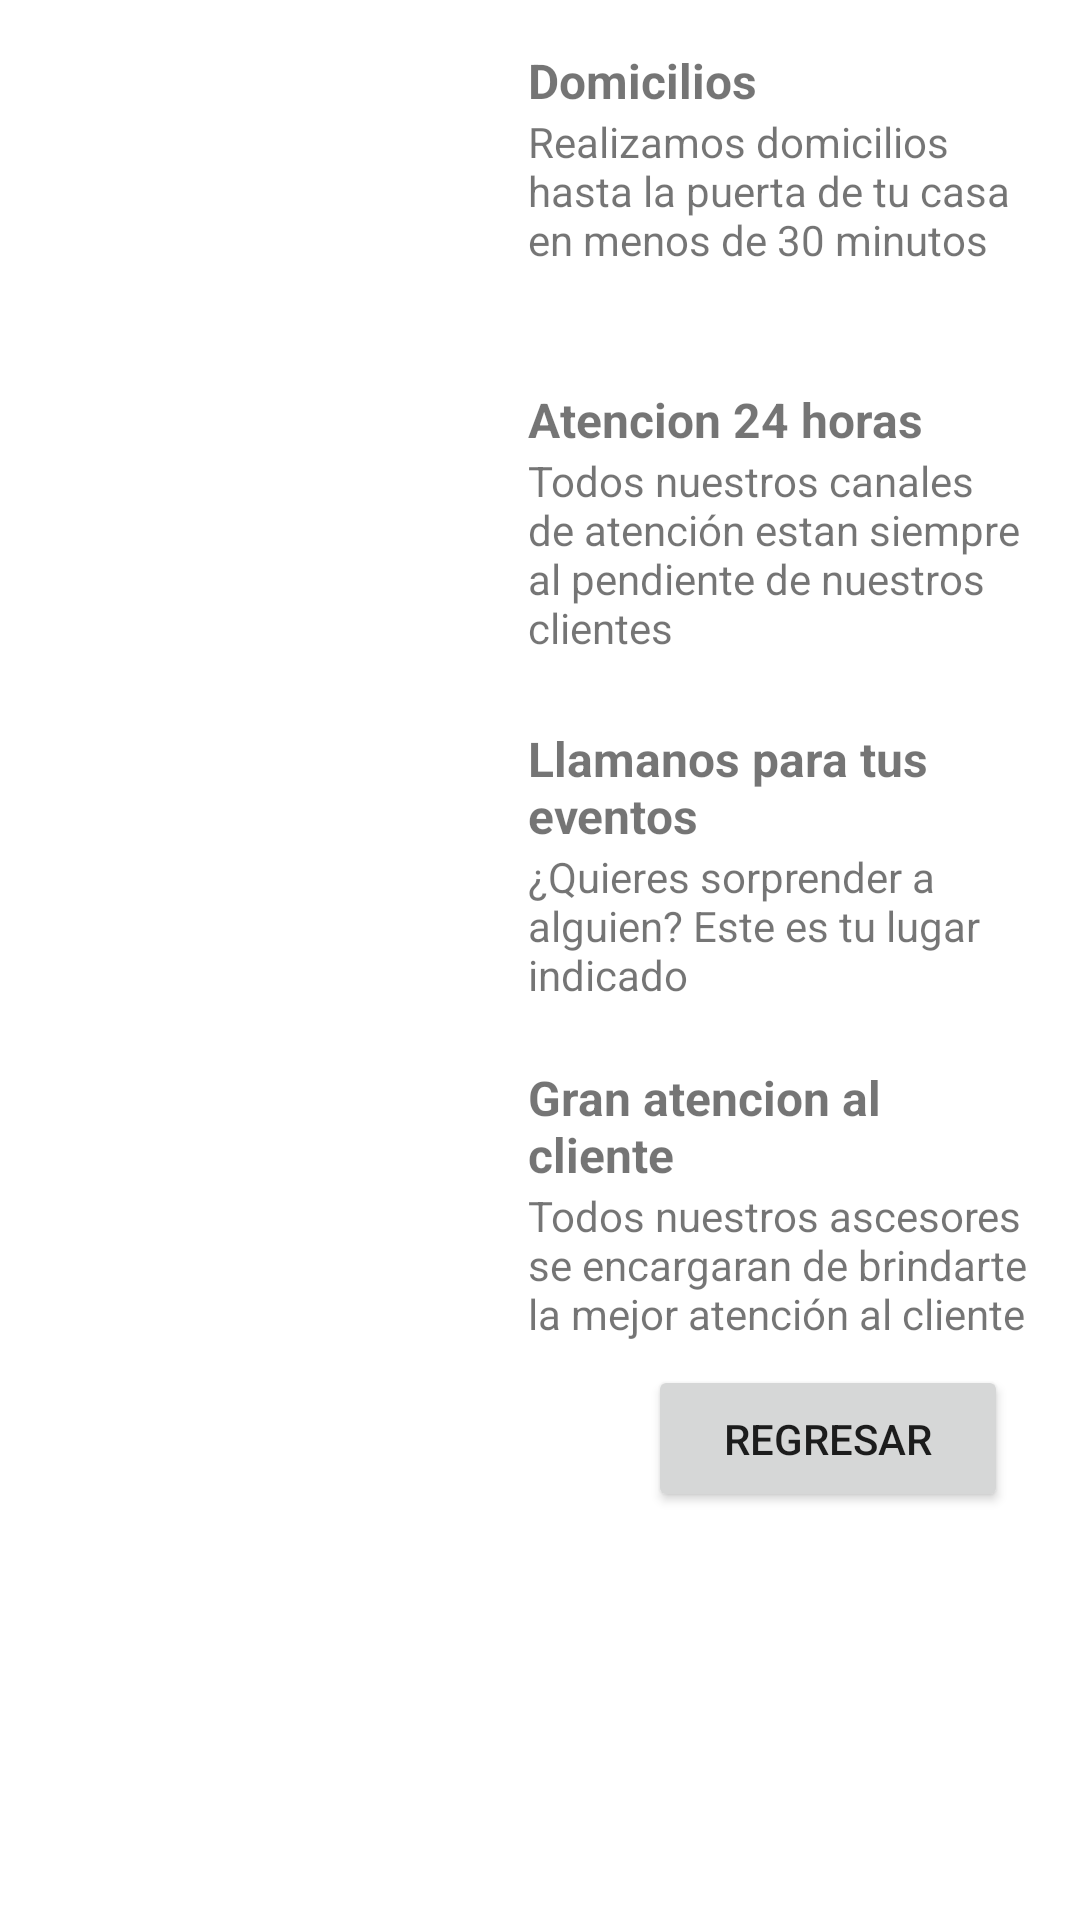

Layout XML and referenced resources for this Android screen:
<!-- AndroidManifest.xml: application theme Theme.FoodIsGr8 -->
<!-- res/layout/fragment__servicios.xml -->
<?xml version="1.0" encoding="utf-8"?>
<FrameLayout xmlns:android="http://schemas.android.com/apk/res/android"
    xmlns:app="http://schemas.android.com/apk/res-auto"
    xmlns:tools="http://schemas.android.com/tools"
    android:layout_width="match_parent"
    android:layout_height="wrap_content"
    android:orientation="vertical"
    android:paddingLeft="@dimen/activity_horizontal_margin"
    android:paddingTop="@dimen/activity_vertical_margin"
    android:paddingRight="@dimen/activity_horizontal_margin"
    android:paddingBottom="@dimen/activity_vertical_margin"
    tools:context=".Vista.Fragment_Servicios">

    <ScrollView
        android:layout_width="match_parent"
        android:layout_height="match_parent">

        <LinearLayout
            android:layout_width="match_parent"
            android:layout_height="wrap_content"
            android:orientation="vertical">

            <LinearLayout
                android:layout_width="match_parent"
                android:layout_height="match_parent"
                android:orientation="horizontal">

                <ImageView
                    android:id="@+id/imageServ1"
                    android:layout_width="160dp"
                    android:layout_height="100dp"
                    tools:srcCompat="@tools:sample/avatars" />

                <LinearLayout
                    android:layout_width="match_parent"
                    android:layout_height="match_parent"
                    android:orientation="vertical">

                    <TextView
                        android:id="@+id/textServ1"
                        android:layout_width="match_parent"
                        android:layout_height="wrap_content"
                        android:textStyle="bold"
                        android:textSize="16dp"
                        android:text="Domicilios" />

                    <TextView
                        android:id="@+id/descriServ1"
                        android:layout_width="match_parent"
                        android:layout_height="match_parent"
                        android:text="Realizamos domicilios hasta la puerta de tu casa en menos de 30 minutos" />
                </LinearLayout>

            </LinearLayout>

            <LinearLayout
                android:layout_width="match_parent"
                android:layout_height="match_parent"
                android:orientation="horizontal"
                android:paddingTop="13dp">

                <ImageView
                    android:id="@+id/imageServ2"
                    android:layout_width="160dp"
                    android:layout_height="100dp"
                    tools:srcCompat="@tools:sample/avatars" />

                <LinearLayout
                    android:layout_width="match_parent"
                    android:layout_height="match_parent"
                    android:orientation="vertical">

                    <TextView
                        android:id="@+id/textServ2"
                        android:layout_width="match_parent"
                        android:layout_height="wrap_content"
                        android:text="Atencion 24 horas"
                        android:textSize="16dp"
                        android:textStyle="bold" />

                    <TextView
                        android:id="@+id/descriServ2"
                        android:layout_width="match_parent"
                        android:layout_height="match_parent"
                        android:text="Todos nuestros canales de atención estan siempre al pendiente de nuestros clientes" />
                </LinearLayout>

            </LinearLayout>

            <LinearLayout
                android:layout_width="match_parent"
                android:layout_height="match_parent"
                android:orientation="horizontal"
                android:paddingTop="13dp">

                <ImageView
                    android:id="@+id/imageServ3"
                    android:layout_width="160dp"
                    android:layout_height="100dp"
                    tools:srcCompat="@tools:sample/avatars" />

                <LinearLayout
                    android:layout_width="match_parent"
                    android:layout_height="match_parent"
                    android:orientation="vertical">

                    <TextView
                        android:id="@+id/textServ3"
                        android:layout_width="match_parent"
                        android:layout_height="wrap_content"
                        android:text="Llamanos para tus eventos"
                        android:textSize="16dp"
                        android:textStyle="bold" />

                    <TextView
                        android:id="@+id/descriServ3"
                        android:layout_width="match_parent"
                        android:layout_height="match_parent"
                        android:text="¿Quieres sorprender a alguien? Este es tu lugar indicado" />
                </LinearLayout>

            </LinearLayout>

            <LinearLayout
                android:layout_width="match_parent"
                android:layout_height="match_parent"
                android:orientation="horizontal"
                android:paddingTop="13dp">

                <ImageView
                    android:id="@+id/imageServ4"
                    android:layout_width="160dp"
                    android:layout_height="100dp"
                    tools:srcCompat="@tools:sample/avatars" />

                <LinearLayout
                    android:layout_width="match_parent"
                    android:layout_height="match_parent"
                    android:orientation="vertical">

                    <TextView
                        android:id="@+id/textServ4"
                        android:layout_width="match_parent"
                        android:layout_height="wrap_content"

                        android:text="Gran atencion al cliente"
                        android:textSize="16dp"
                        android:textStyle="bold" />

                    <TextView
                        android:id="@+id/descriServ4"
                        android:layout_width="match_parent"
                        android:layout_height="match_parent"
                        android:text="Todos nuestros ascesores se encargaran de brindarte la mejor atención al cliente" />
                </LinearLayout>

            </LinearLayout>

            <LinearLayout
                android:layout_width="match_parent"
                android:layout_height="match_parent"
                android:orientation="vertical">

                <Button
                    android:id="@+id/back"
                    android:layout_width="120dp"
                    android:layout_height="49dp"
                    android:text="regresar"
                    android:translationX="200dp" />
            </LinearLayout>
        </LinearLayout>
    </ScrollView>

</FrameLayout>
<!-- resources referenced by this layout -->
<resources>
  <dimen name="activity_horizontal_margin">16dp</dimen>
  <dimen name="activity_vertical_margin">16dp</dimen>
  <style name="Theme.FoodIsGr8" parent="Theme.MaterialComponents.DayNight.DarkActionBar">
          
          <item name="colorPrimary">@color/Hueso_Claro</item>
          <item name="colorPrimaryVariant">@color/Naranja_Fuerte</item>
          <item name="colorOnPrimary">@color/white</item>
          
          <item name="colorSecondary">@color/Naranja_Claro</item>
          <item name="colorSecondaryVariant">@color/Gris_Claro</item>
          <item name="colorOnSecondary">@color/black</item>
          
          <item name="android:statusBarColor" tools:targetApi="l">?attr/colorPrimaryVariant</item>
          
      </style>
  <color name="Hueso_Claro">#FFE0B2</color>
  <color name="Naranja_Fuerte">#FF5722</color>
  <color name="white">#FFFFFF</color>
  <color name="Naranja_Claro">#FF9800</color>
  <color name="Gris_Claro">#BDBDBD</color>
  <color name="black">#000000</color>
</resources>
